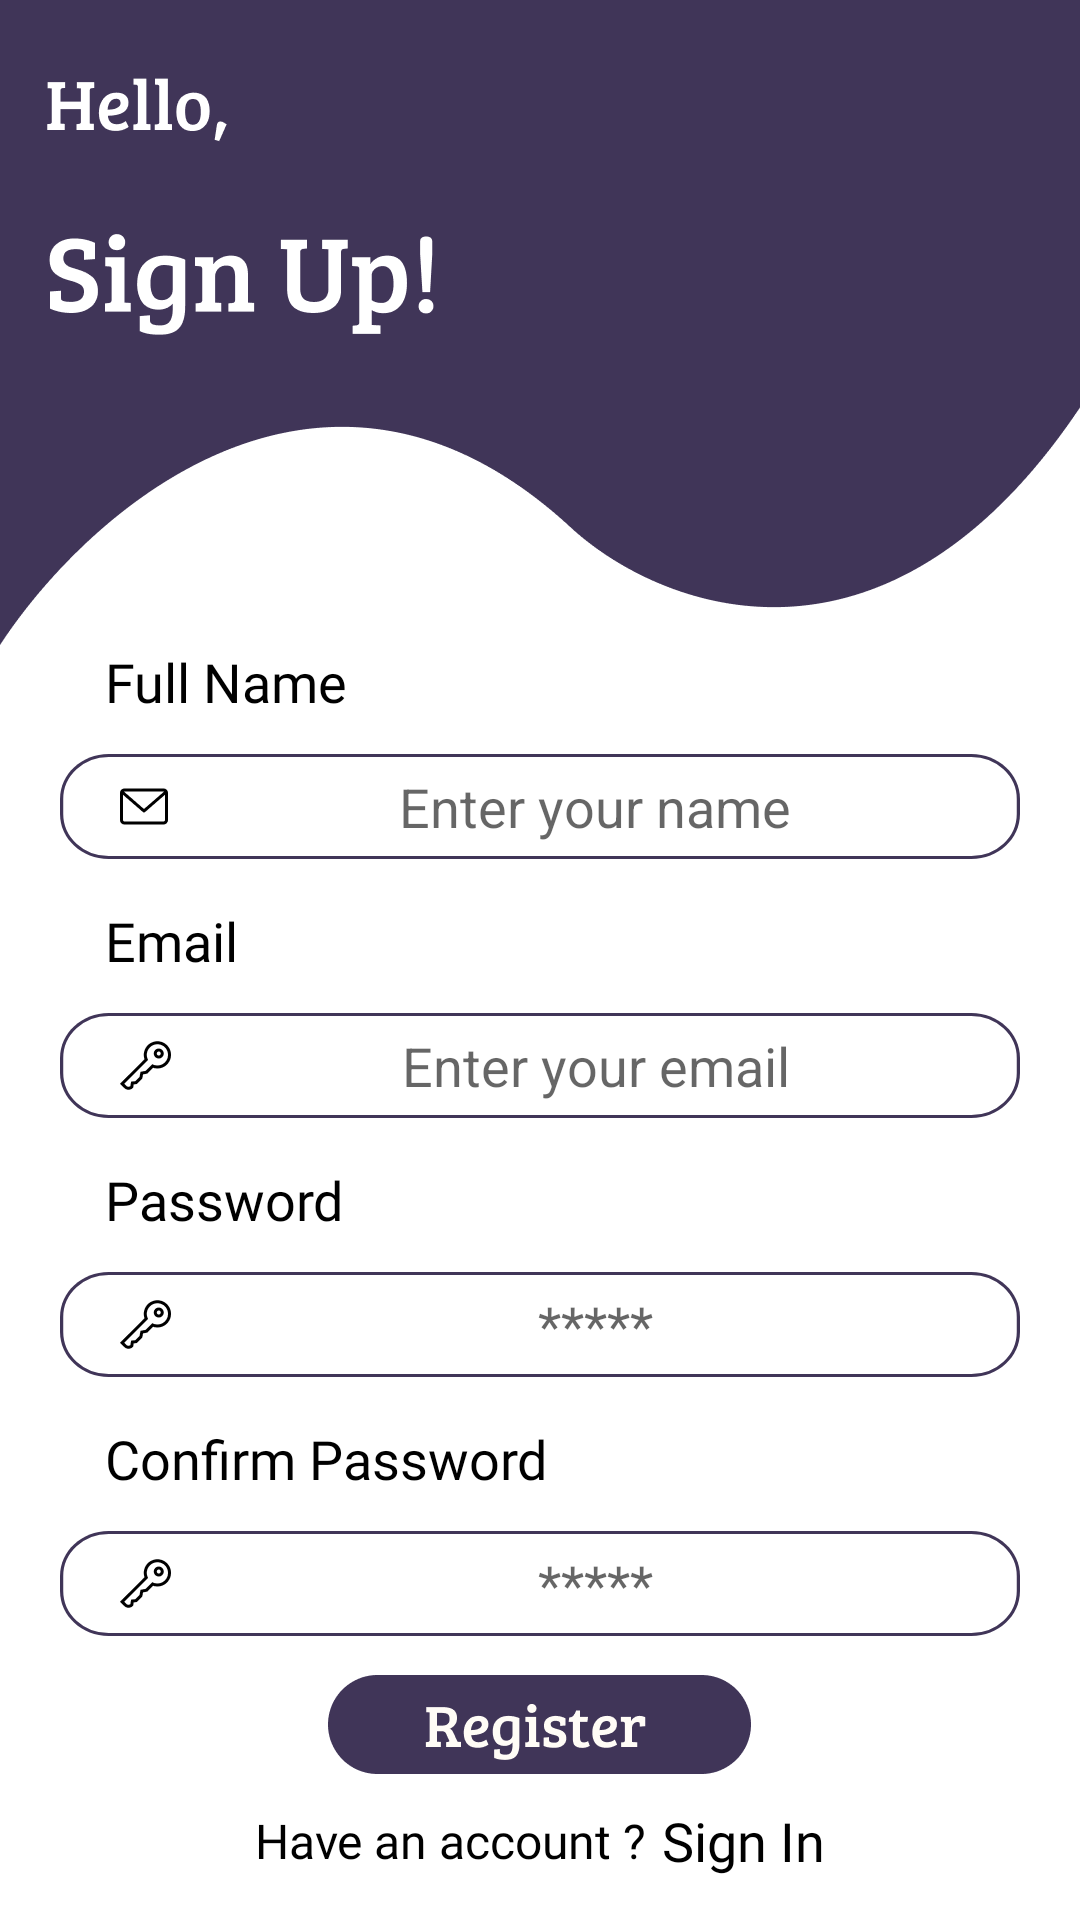

Reconstruct the res/layout file that produces this screen, plus the resources it refers to.
<!-- AndroidManifest.xml: application theme Theme.ECanteen -->
<!-- res/layout/activity_regsiter.xml -->
<?xml version="1.0" encoding="utf-8"?>
<androidx.constraintlayout.widget.ConstraintLayout xmlns:android="http://schemas.android.com/apk/res/android"
    xmlns:app="http://schemas.android.com/apk/res-auto"
    xmlns:tools="http://schemas.android.com/tools"
    android:layout_width="match_parent"
    android:layout_height="match_parent"
    tools:context=".auth.RegsiterActivity">

    <ImageView
        android:id="@+id/imageView2"
        android:layout_width="match_parent"
        android:layout_height="215dp"
        android:background="@drawable/hello_signup"
        app:layout_constraintEnd_toEndOf="parent"
        app:layout_constraintStart_toStartOf="parent"
        app:layout_constraintTop_toTopOf="parent" />

    <RelativeLayout
        android:id="@+id/relativeLayout"
        android:layout_width="match_parent"
        android:layout_height="wrap_content"
        android:layout_marginLeft="20dp"
        android:layout_marginRight="20dp"
        app:layout_constraintBottom_toBottomOf="parent"
        app:layout_constraintEnd_toEndOf="parent"
        app:layout_constraintStart_toStartOf="parent"
        app:layout_constraintTop_toBottomOf="@+id/imageView2"
        app:layout_constraintVertical_bias="0.0">

        <LinearLayout
            android:layout_width="match_parent"
            android:layout_height="wrap_content"
            android:orientation="vertical"
            android:id="@+id/klm_isi"
            >
            <TextView
                android:id="@+id/email"
                android:layout_width="wrap_content"
                android:layout_height="wrap_content"
                android:layout_marginLeft="15dp"
                android:fontFamily="@font/breeserif"
                android:gravity="center_vertical"
                android:text="@string/full_name"
                android:textColor="@color/black"
                android:textSize="18sp"
                android:layout_marginStart="15dp" />

            <LinearLayout
                android:id="@+id/klm_email"
                android:layout_width="match_parent"
                android:layout_height="wrap_content"
                android:layout_marginTop="12dp"
                android:background="@drawable/rectangle_4"
                android:orientation="horizontal">

                <ImageView
                    android:layout_width="wrap_content"
                    android:layout_height="wrap_content"
                    android:layout_gravity="center"
                    android:layout_marginLeft="20dp"
                    android:background="@drawable/pesan" />

                <EditText
                    android:id="@+id/edt_fullname"
                    android:layout_width="match_parent"
                    android:layout_height="match_parent"
                    android:layout_marginLeft="10dp"
                    android:layout_marginRight="10dp"
                    android:background="@android:color/transparent"
                    android:gravity="center"
                    android:hint="Enter your name"
                    android:inputType="text" />
            </LinearLayout>

            <TextView
                android:layout_width="wrap_content"
                android:layout_height="wrap_content"
                android:layout_marginLeft="15dp"
                android:layout_marginTop="15dp"
                android:fontFamily="@font/breeserif"
                android:gravity="center_vertical"
                android:text="@string/email"
                android:textColor="@color/black"
                android:textSize="18sp"
                android:layout_marginStart="15dp" />

            <LinearLayout
                android:layout_width="match_parent"
                android:layout_height="wrap_content"
                android:layout_marginTop="12dp"
                android:background="@drawable/rectangle_4"
                android:orientation="horizontal">

                <ImageView
                    android:layout_width="wrap_content"
                    android:layout_height="wrap_content"
                    android:layout_gravity="center"
                    android:layout_marginLeft="20dp"
                    android:background="@drawable/key"
                    android:layout_marginStart="20dp" />

                <EditText
                    android:id="@+id/edt_email"
                    android:layout_width="match_parent"
                    android:layout_height="match_parent"
                    android:layout_marginLeft="10dp"
                    android:layout_marginRight="10dp"
                    android:background="@android:color/transparent"
                    android:gravity="center"
                    android:hint="@string/enter_email"
                    android:inputType="textEmailAddress" />
            </LinearLayout>

            <TextView
                android:layout_width="wrap_content"
                android:layout_height="wrap_content"
                android:layout_marginLeft="15dp"
                android:layout_marginTop="15dp"
                android:fontFamily="@font/breeserif"
                android:gravity="center_vertical"
                android:text="@string/password"
                android:textColor="@color/black"
                android:textSize="18sp"
                android:layout_marginStart="15dp" />

            <LinearLayout
                android:layout_width="match_parent"
                android:layout_height="wrap_content"
                android:layout_marginTop="12dp"
                android:background="@drawable/rectangle_4"
                android:orientation="horizontal">

                <ImageView
                    android:layout_width="wrap_content"
                    android:layout_height="wrap_content"
                    android:layout_gravity="center"
                    android:layout_marginLeft="20dp"
                    android:background="@drawable/key"
                    android:layout_marginStart="20dp" />

                <EditText
                    android:id="@+id/edt_password"
                    android:layout_width="match_parent"
                    android:layout_height="match_parent"
                    android:layout_marginLeft="10dp"
                    android:layout_marginRight="10dp"
                    android:background="@android:color/transparent"
                    android:gravity="center"
                    android:hint="@string/hint_password"
                    android:inputType="textPassword" />
            </LinearLayout>

            <TextView
                android:layout_width="wrap_content"
                android:layout_height="wrap_content"
                android:layout_marginLeft="15dp"
                android:layout_marginTop="15dp"
                android:fontFamily="@font/breeserif"
                android:gravity="center_vertical"
                android:text="@string/confirm_password"
                android:textColor="@color/black"
                android:textSize="18sp"
                android:layout_marginStart="15dp" />

            <LinearLayout
                android:layout_width="match_parent"
                android:layout_height="wrap_content"
                android:layout_marginTop="12dp"
                android:background="@drawable/rectangle_4"
                android:orientation="horizontal">

                <ImageView
                    android:layout_width="wrap_content"
                    android:layout_height="wrap_content"
                    android:layout_gravity="center"
                    android:layout_marginLeft="20dp"
                    android:background="@drawable/key"
                    android:layout_marginStart="20dp" />

                <EditText
                    android:id="@+id/edt_cfmpassword"
                    android:layout_width="match_parent"
                    android:layout_height="match_parent"
                    android:layout_marginLeft="10dp"
                    android:layout_marginRight="10dp"
                    android:background="@android:color/transparent"
                    android:gravity="center"
                    android:hint="@string/hint_password"
                    android:inputType="textPassword" />
            </LinearLayout>

        </LinearLayout>

    </RelativeLayout>

    <LinearLayout
        android:id="@+id/linearLayout"
        android:layout_width="match_parent"
        android:layout_height="wrap_content"
        android:gravity="center"
        android:orientation="vertical"
        app:layout_constraintBottom_toBottomOf="parent"
        app:layout_constraintEnd_toEndOf="parent"
        app:layout_constraintStart_toStartOf="parent"
        app:layout_constraintTop_toBottomOf="@+id/relativeLayout"
        app:layout_constraintVertical_bias="0.17000002">

        <ImageButton
            android:id="@+id/btn_register"
            android:layout_marginTop="10dp"
            android:layout_width="wrap_content"
            android:layout_height="wrap_content"
            android:background="@drawable/register" />

        <LinearLayout
            android:layout_width="match_parent"
            android:layout_height="wrap_content"
            android:id="@+id/btn_signin"
            android:orientation="horizontal"
            android:layout_marginTop="10dp"
            android:gravity="center">

            <TextView
                android:layout_width="wrap_content"
                android:layout_height="wrap_content"
                android:fontFamily="@font/breeserif"
                android:gravity="center_vertical"
                android:text="@string/have_account"
                android:textColor="@color/black"
                android:textSize="16sp" />

            <TextView
                android:layout_width="wrap_content"
                android:layout_height="wrap_content"
                android:fontFamily="@font/breeserif"
                android:layout_marginLeft="5dp"
                android:gravity="center_vertical"
                android:text="@string/sign_in"
                android:textColor="@color/black"
                android:textSize="18sp" />


        </LinearLayout>

    </LinearLayout>




</androidx.constraintlayout.widget.ConstraintLayout>
<!-- resources referenced by this layout -->
<resources>
  <color name="black">#FF000000</color>
  <!-- drawable hello_signup: png bitmap (drawable-hdpi, 8499 bytes) -->
  <!-- drawable key: png bitmap (drawable-hdpi, 522 bytes) -->
  <!-- drawable pesan: png bitmap (drawable-hdpi, 444 bytes) -->
  <!-- drawable rectangle_4 (drawable) -->
  <?xml version="1.0" encoding="utf-8"?>
  <vector
      xmlns:android="http://schemas.android.com/apk/res/android"
      xmlns:aapt="http://schemas.android.com/aapt"
      android:width="296dp"
      android:height="35dp"
      android:viewportWidth="296"
      android:viewportHeight="35"
      >
  
      <group>
  
          <clip-path
              android:pathData="M15 0H281C289.284 0 296 6.71573 296 15V20C296 28.2843 289.284 35 281 35H15C6.71573 35 0 28.2843 0 20V15C0 6.71573 6.71573 0 15 0Z"
              />
  
          <path
              android:pathData="M0 0V35H296V0"
              android:fillColor="#FFFFFF"
              />
  
          <path
              android:pathData="M15 0H281C289.284 0 296 6.71573 296 15V20C296 28.2843 289.284 35 281 35H15C6.71573 35 0 28.2843 0 20V15C0 6.71573 6.71573 0 15 0Z"
              android:strokeWidth="2"
              android:strokeColor="#403558"
              />
  
      </group>
  
  </vector>
  <!-- drawable register: png bitmap (drawable-hdpi, 3048 bytes) -->
  <string name="confirm_password">Confirm Password</string>
  <string name="email">Email</string>
  <string name="enter_email">Enter your email</string>
  <string name="full_name">Full Name</string>
  <string name="have_account">Have an account ?</string>
  <string name="hint_password">*****</string>
  <string name="password">Password</string>
  <string name="sign_in">Sign In</string>
  <style name="Theme.ECanteen" parent="Theme.MaterialComponents.Light.NoActionBar">
          
          <item name="colorPrimary">@color/purple_500</item>
          <item name="colorPrimaryVariant">@color/purple_700</item>
          <item name="colorOnPrimary">@color/white</item>
          
          <item name="colorSecondary">@color/teal_200</item>
          <item name="colorSecondaryVariant">@color/teal_700</item>
          <item name="colorOnSecondary">@color/black</item>
          
          <item name="android:statusBarColor" tools:targetApi="l">?attr/colorPrimaryVariant</item>
          
  
  
      </style>
  <color name="purple_500">#FF6200EE</color>
  <color name="purple_700">#FF3700B3</color>
  <color name="white">#FFFFFFFF</color>
  <color name="teal_200">#FF03DAC5</color>
  <color name="teal_700">#FF018786</color>
</resources>
